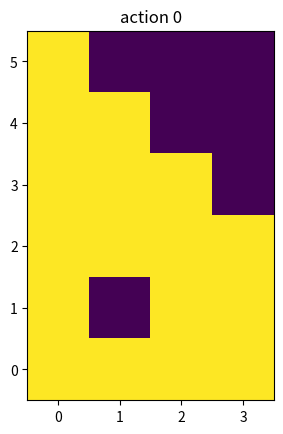

This figure's Python source:
from __future__ import division, print_function
import numpy as np
import matplotlib.pyplot as plt


def dynamics(states, action, world_shape):
    """
    Dynamics of the system
    The function computes the one time step dynamic evolution of the system
    for any number of initial state and for one given action

    Parameters
    ----------
    states: np.array
            Two dimensional array. Each row contains the (x,y) coordinates of
             the starting points we want to compute the evolution for
    action: int
            Control action (1 = up, 2 = right, 3 = down, 4 = left)
    world_shape: shape
                 Tuple that contains the shape of the grid world n x m

    Returns
    -------
    next_states: np.array
                 Two dimensional array. Each row contains the (x,y) coordinates
                  of the state that results from applying action to the corresponding row of the input states
    """
    n, m = world_shape
    next_states = np.copy(states)
    if action == 1:
        next_states[:, 1] += 1
        next_states[next_states[:, 1] > m - 1, 1] = m - 1
    elif action == 2:
        next_states[:, 0] += 1
        next_states[next_states[:, 0] > n - 1, 0] = n - 1
    elif action == 3:
        next_states[:, 1] -= 1
        next_states[next_states[:, 1] < 0, 1] = 0
    elif action == 4:
        next_states[:, 0] -= 1
        next_states[next_states[:, 0] < 0, 0] = 0
    else:
        raise ValueError("Unknown action")
    return next_states


def mat2vec(states_mat_ind, world_shape):
    """
    Converts from matrix indexing to vector indexing

    Parameters
    ----------
    states_mat_ind: np.array
                    Each row contains the (x,y) coordinates of each state we want to do the conversion for
    world_shape: shape
                 Tuple that contains the shape of the grid world n x m

    Returns
    -------
    vec_ind: np.array
             Each element contains the vector indexing of the point in the
             corresponding row of the input states_mat_ind
    """
    m = world_shape[1]
    vec_ind = states_mat_ind[:, 1] + states_mat_ind[:, 0]*m
    return vec_ind.astype(int)


def boolean_dynamics(bool_mat, action, world_shape):
    start = bool_mat.reshape(world_shape).copy()
    end = bool_mat.reshape(world_shape).copy()
    if action == 1:  # moves right by one column
        end[:, 1:] = start[:, 0:-1]
        end[:, -1] = np.logical_or(end[:, -1], start[:, -1])
        end[:, 0] = False
    elif action == 2:  # moves down by one row
        end[1:, :] = start[0:-1, :]
        end[-1, :] = np.logical_or(end[-1, :], start[-1, :])
        end[0, :] = False
    elif action == 3:  # moves left by one column
        end[:, 0:-1] = start[:, 1:]
        end[:, 0] = np.logical_or(end[:, 0], start[:, 0])
        end[:, -1] = False
    elif action == 4:  # moves up by one row
        end[0:-1, :] = start[1:, :]
        end[0, :] = np.logical_or(end[0, :], start[0, :])
        end[-1, :] = False
    else:
        raise ValueError("Unknown action")
    return np.reshape(end, (np.prod(world_shape)))


def r_reach(S_hat, S, world_shape):
    """
    Implements the intersection of R^(reach)(S_hat) and S

    Parameters
    ----------

    S_hat: np.array(dtype=bool)
           n_states x n_action array. Safe set with ergodicity properties from previous iteration.
    S: np.array(dtype=bool)
       n_states x n_action array. Set of points above the safety threshold at current iteration
    world_shape: shape
                 Tuple that contains the shape of the grid world n x m

    Returns
    -------

    return: np.array(dtype=bool)
            n_states x n_action array. Union of S_hat and the set of points
            reachable from S_hat that is above safety threshold
    """

    # Initialize
    reachable = np.zeros(S.shape, dtype=bool)

    # From s to (s,a) pair
    reachable[S_hat[:, 0], 1:] = S[S_hat[:, 0], 1:]

    # From (s,a) to s
    for action in range(1, S.shape[1]):
        tmp = boolean_dynamics(S_hat[:, action], action, world_shape)
        reachable[:, 0] = np.logical_or(reachable[:, 0], tmp)
    reachable[:, 0] = np.logical_and(reachable[:, 0], S[:, 0])

    return np.logical_or(reachable, S_hat)


def plot_S(S, world_shape):
    """
    Plot the set of safe states

    Parameters
    ----------

    S: np.array(dtype=bool)
       n_states x (n_actions + 1) array of boolean values that indicates the safe set
    world_shape: shape
                 Tuple that contains the shape of the grid world n x m

    Returns
    -------
    none
    """
    for action in range(1): # np.arange(S.shape[1]):
        plt.figure(action)
        plt.imshow(np.reshape(S[:, action], world_shape), origin="lower", interpolation="nearest")
        plt.title("action " + str(action))
    plt.show()


if __name__ == "__main__":
    # Test the code
    n = 4
    world_shape = (6, 4)
    x, y = np.meshgrid(np.arange(world_shape[0]), np.arange(world_shape[1]), indexing="ij")
    states_ind = np.hstack((x.reshape(x.size, 1), y.reshape(y.size, 1)))
    S = np.ones((world_shape[0] * world_shape[1], 5), dtype=bool)

    # Make unsafe all the actions that lead to the point [1, 1]
    S[1, 2] = False
    S[4, 1] = False
    S[9, 4] = False
    S[6, 3] = False
    print(S)
    S_hat = np.zeros((world_shape[0] * world_shape[1], 5), dtype=bool)
    S_hat[0, 0] = True
    print(S_hat)
    for i in range(10):
        S_hat = r_reach(S_hat, S, world_shape)
        plot_S(S_hat, world_shape)
        print(S_hat)
        print(i)
        #input("Press something")
    plt.show()
